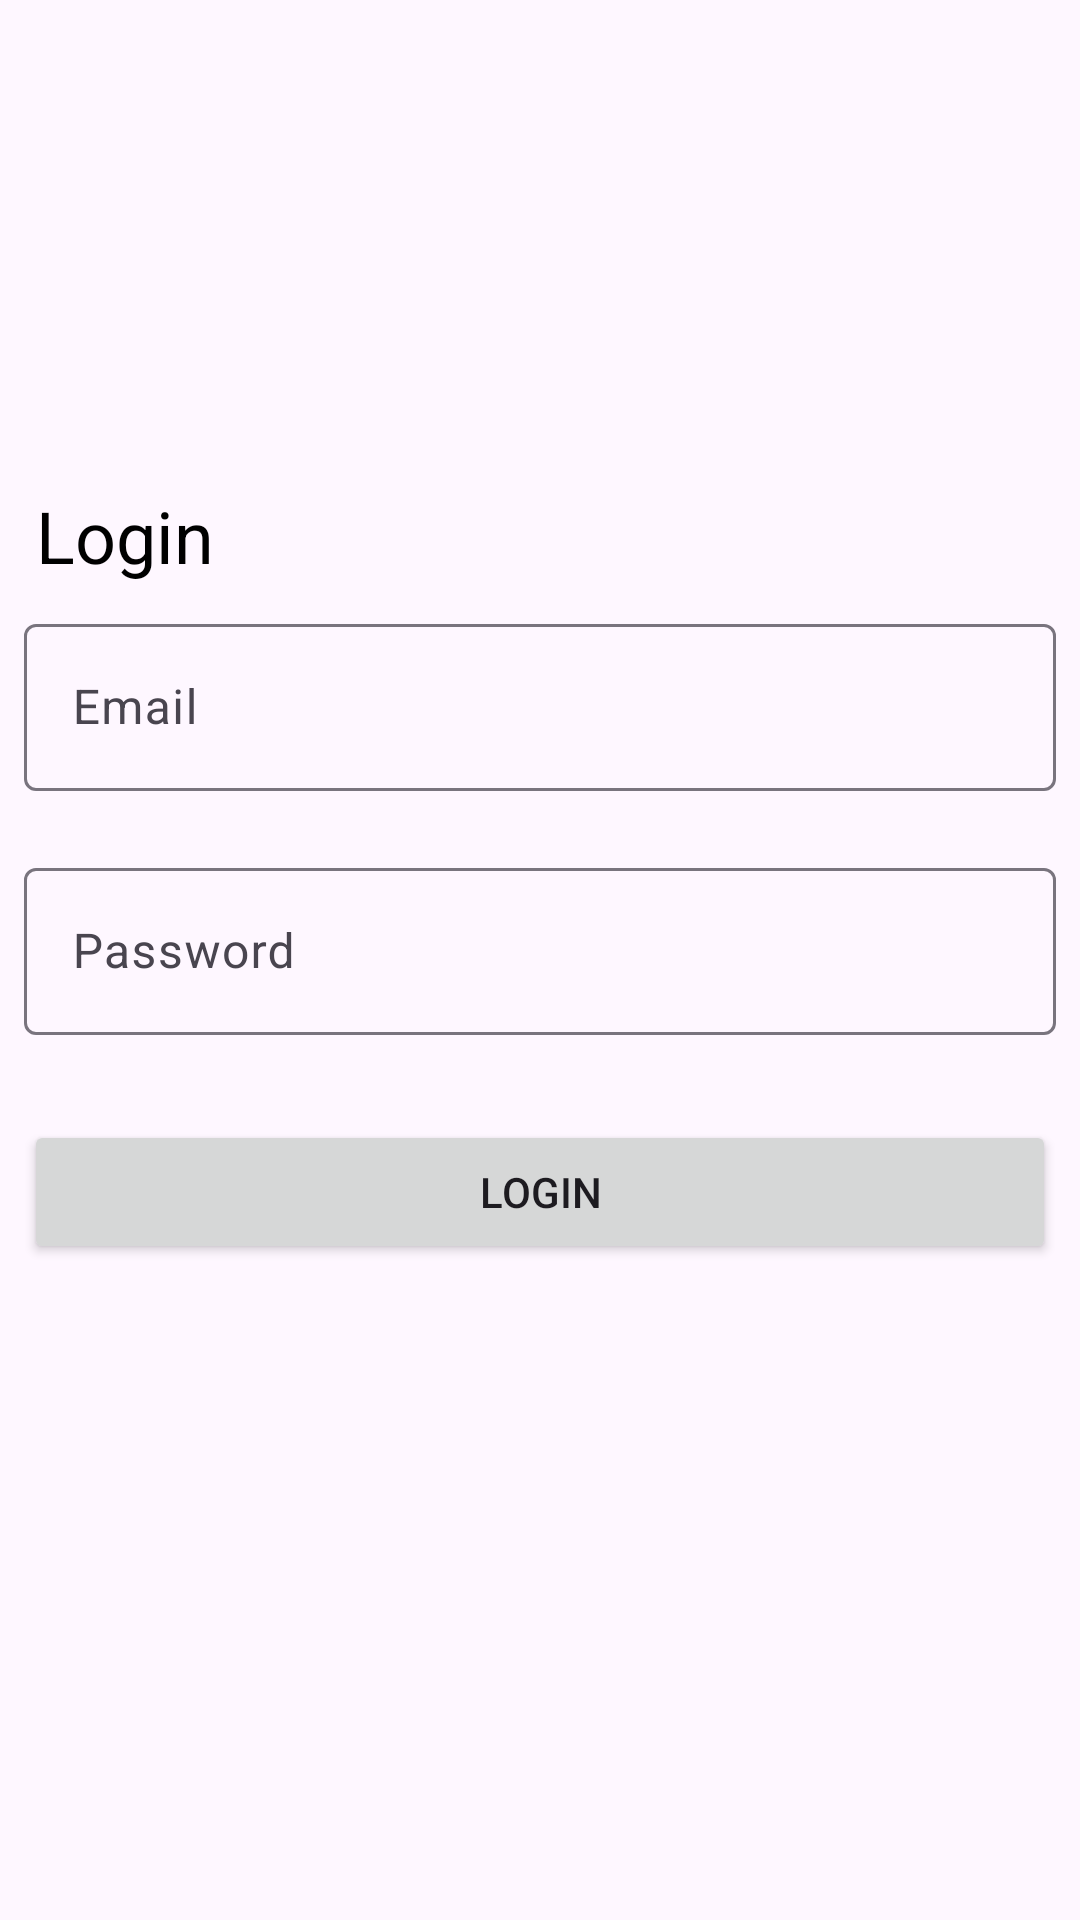

Write the Android layout XML for this screen, with the resource values it uses.
<!-- AndroidManifest.xml: application theme Theme.AuthTutorial -->
<!-- res/layout/activity_login.xml -->
<?xml version="1.0" encoding="utf-8"?>
<LinearLayout xmlns:android="http://schemas.android.com/apk/res/android"
    xmlns:app="http://schemas.android.com/apk/res-auto"
    xmlns:tools="http://schemas.android.com/tools"
    android:layout_width="match_parent"
    android:layout_height="match_parent"
    android:orientation="vertical"
    android:gravity="center"
    tools:context=".activites.LoginActivity">

    <TextView
        android:id="@+id/login_text"
        android:layout_width="match_parent"
        android:layout_height="wrap_content"
        android:layout_marginStart="8dp"
        android:layout_marginTop="8dp"
        android:text="Login"
        android:textColor="@color/black"
        android:textSize="24sp" />

    <com.google.android.material.textfield.TextInputLayout
        android:id="@+id/login_email_et_layout"
        android:layout_width="match_parent"
        android:layout_height="wrap_content"
        android:layout_marginStart="8dp"
        android:layout_marginTop="8dp"
        android:layout_marginEnd="8dp"
        app:errorEnabled="true">

        <com.google.android.material.textfield.TextInputEditText
            android:id="@+id/login_email_et"
            android:layout_width="match_parent"
            android:layout_height="wrap_content"
            android:hint="Email"
            android:inputType="textEmailAddress" />
    </com.google.android.material.textfield.TextInputLayout>

    <com.google.android.material.textfield.TextInputLayout
        android:id="@+id/login_password_et_layout"
        android:layout_width="match_parent"
        android:layout_height="wrap_content"
        android:layout_marginStart="8dp"
        android:layout_marginEnd="8dp"
        app:errorEnabled="true">

        <com.google.android.material.textfield.TextInputEditText
            android:id="@+id/login_password_et"
            android:layout_width="match_parent"
            android:layout_height="wrap_content"
            android:hint="Password"
            android:inputType="textPassword" />
    </com.google.android.material.textfield.TextInputLayout>

    <Button
        android:id="@+id/button_login"
        android:layout_width="match_parent"
        android:layout_height="wrap_content"
        android:paddingVertical="12dp"
        android:layout_marginStart="8dp"
        android:layout_marginTop="8dp"
        android:layout_marginEnd="8dp"
        android:text="Login" />

    <ProgressBar
        android:id="@+id/login_progress_bar"
        android:layout_width="wrap_content"
        android:layout_height="wrap_content"
        android:visibility="invisible"
        android:layout_marginTop="16dp"/>

</LinearLayout>
<!-- resources referenced by this layout -->
<resources>
  <style name="Theme.AuthTutorial" parent="Base.Theme.AuthTutorial" />
  <style name="Base.Theme.AuthTutorial" parent="Theme.Material3.DayNight">
  
      </style>
  <!-- not gathered from this repository: default colours our renderer supplied (Android Studio template values) -->
  <color name="black">#FF000000</color>
</resources>
